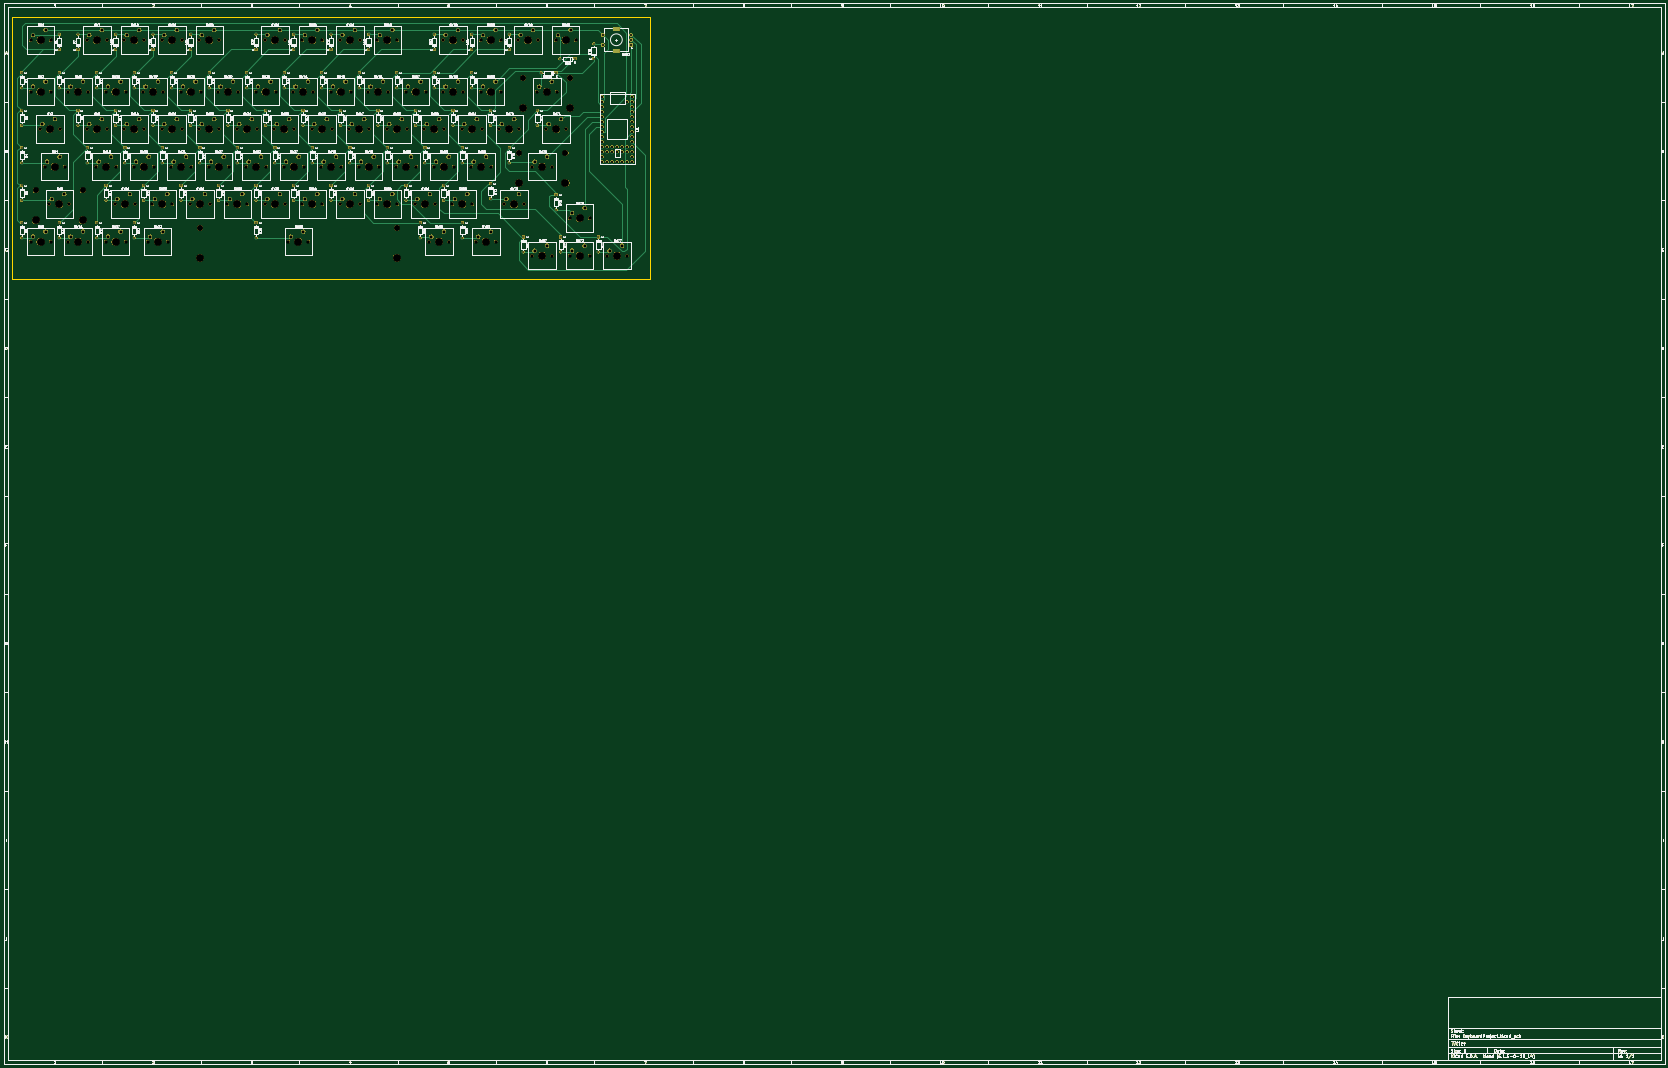
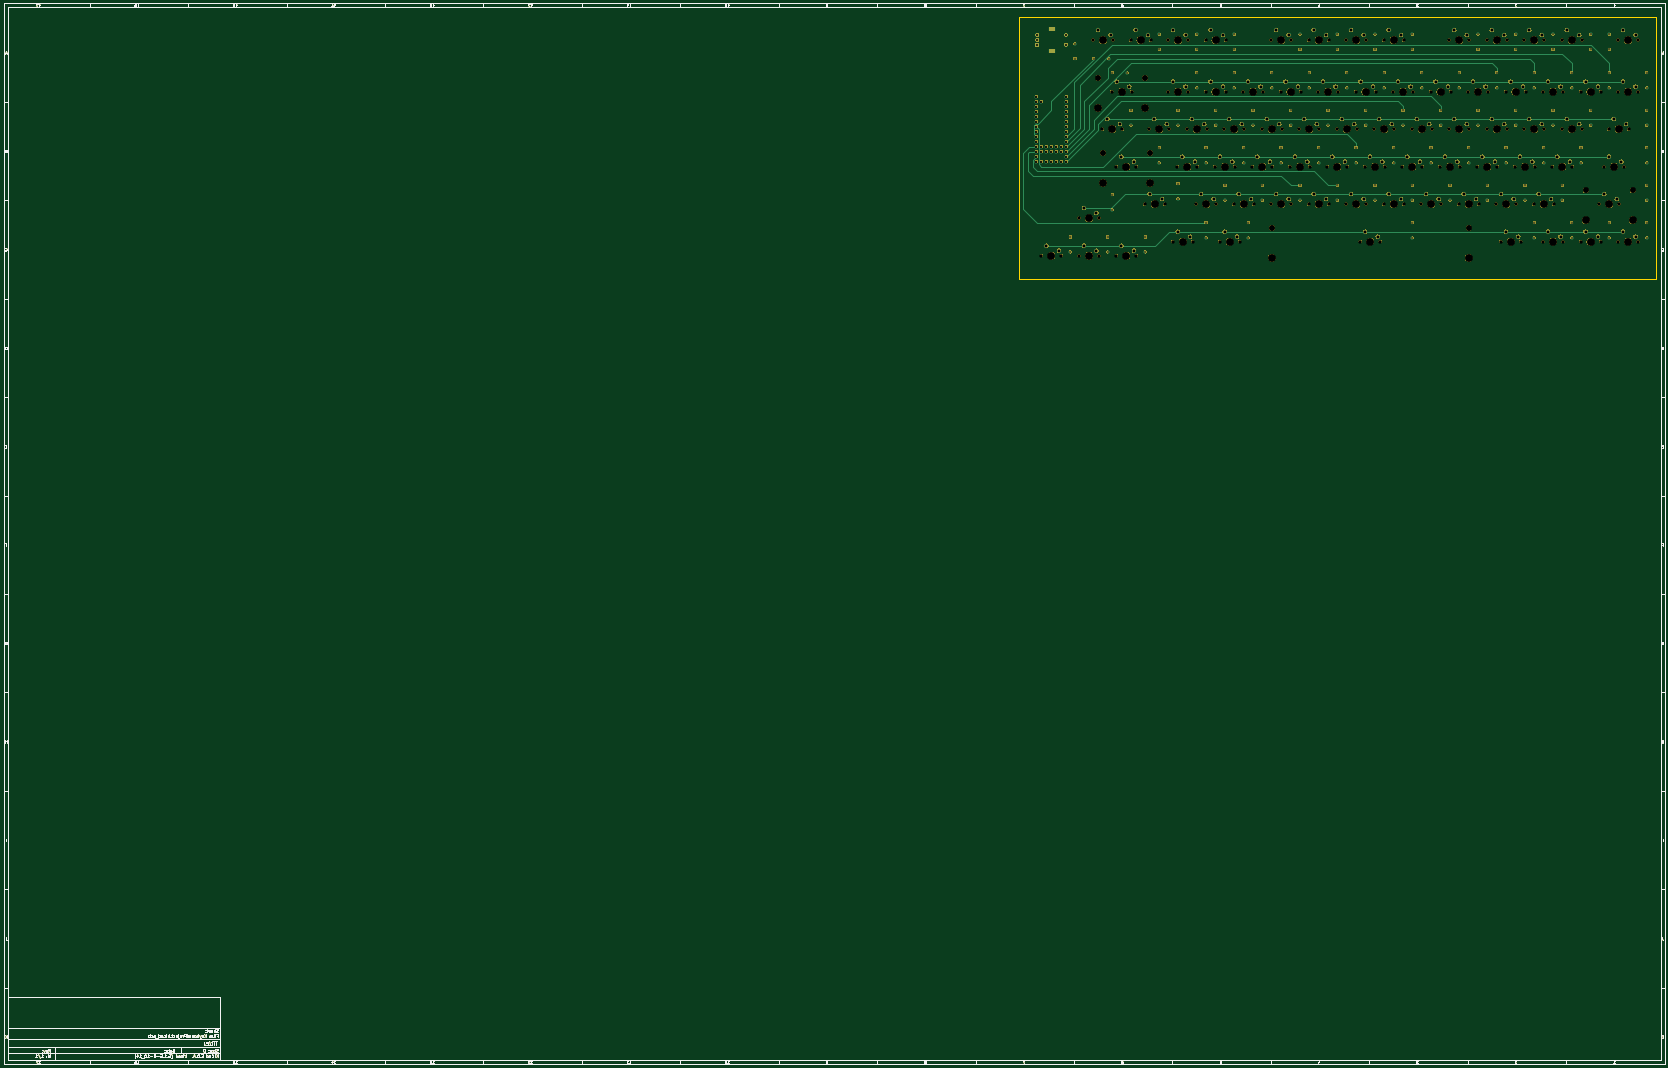
Circuit board: 8 layer files. Board 843.6 x 538.8 mm.
- bottom_copper: KeyboardProject-B_Cu.gbl (63999 bytes)
- bottom_mask: KeyboardProject-B_Mask.gbs (577640 bytes)
- bottom_silk: KeyboardProject-B_SilkS.gbo (49730 bytes)
- outline: KeyboardProject-Edge_Cuts.gm1 (49968 bytes)
- top_copper: KeyboardProject-F_Cu.gtl (82438 bytes)
- top_mask: KeyboardProject-F_Mask.gts (577640 bytes)
- top_silk: KeyboardProject-F_SilkS.gto (286313 bytes)
- drill: KeyboardProject.drl (9725 bytes)

=== bottom_copper: KeyboardProject-B_Cu.gbl (63999 bytes, source omitted) ===
=== bottom_mask: KeyboardProject-B_Mask.gbs (577640 bytes, source omitted) ===
=== bottom_silk: KeyboardProject-B_SilkS.gbo (49730 bytes, source omitted) ===
=== outline: KeyboardProject-Edge_Cuts.gm1 (49968 bytes, source omitted) ===
=== top_copper: KeyboardProject-F_Cu.gtl (82438 bytes, source omitted) ===
=== top_mask: KeyboardProject-F_Mask.gts (577640 bytes, source omitted) ===
=== top_silk: KeyboardProject-F_SilkS.gto (286313 bytes, source omitted) ===
=== drill: KeyboardProject.drl (9725 bytes, source omitted) ===
